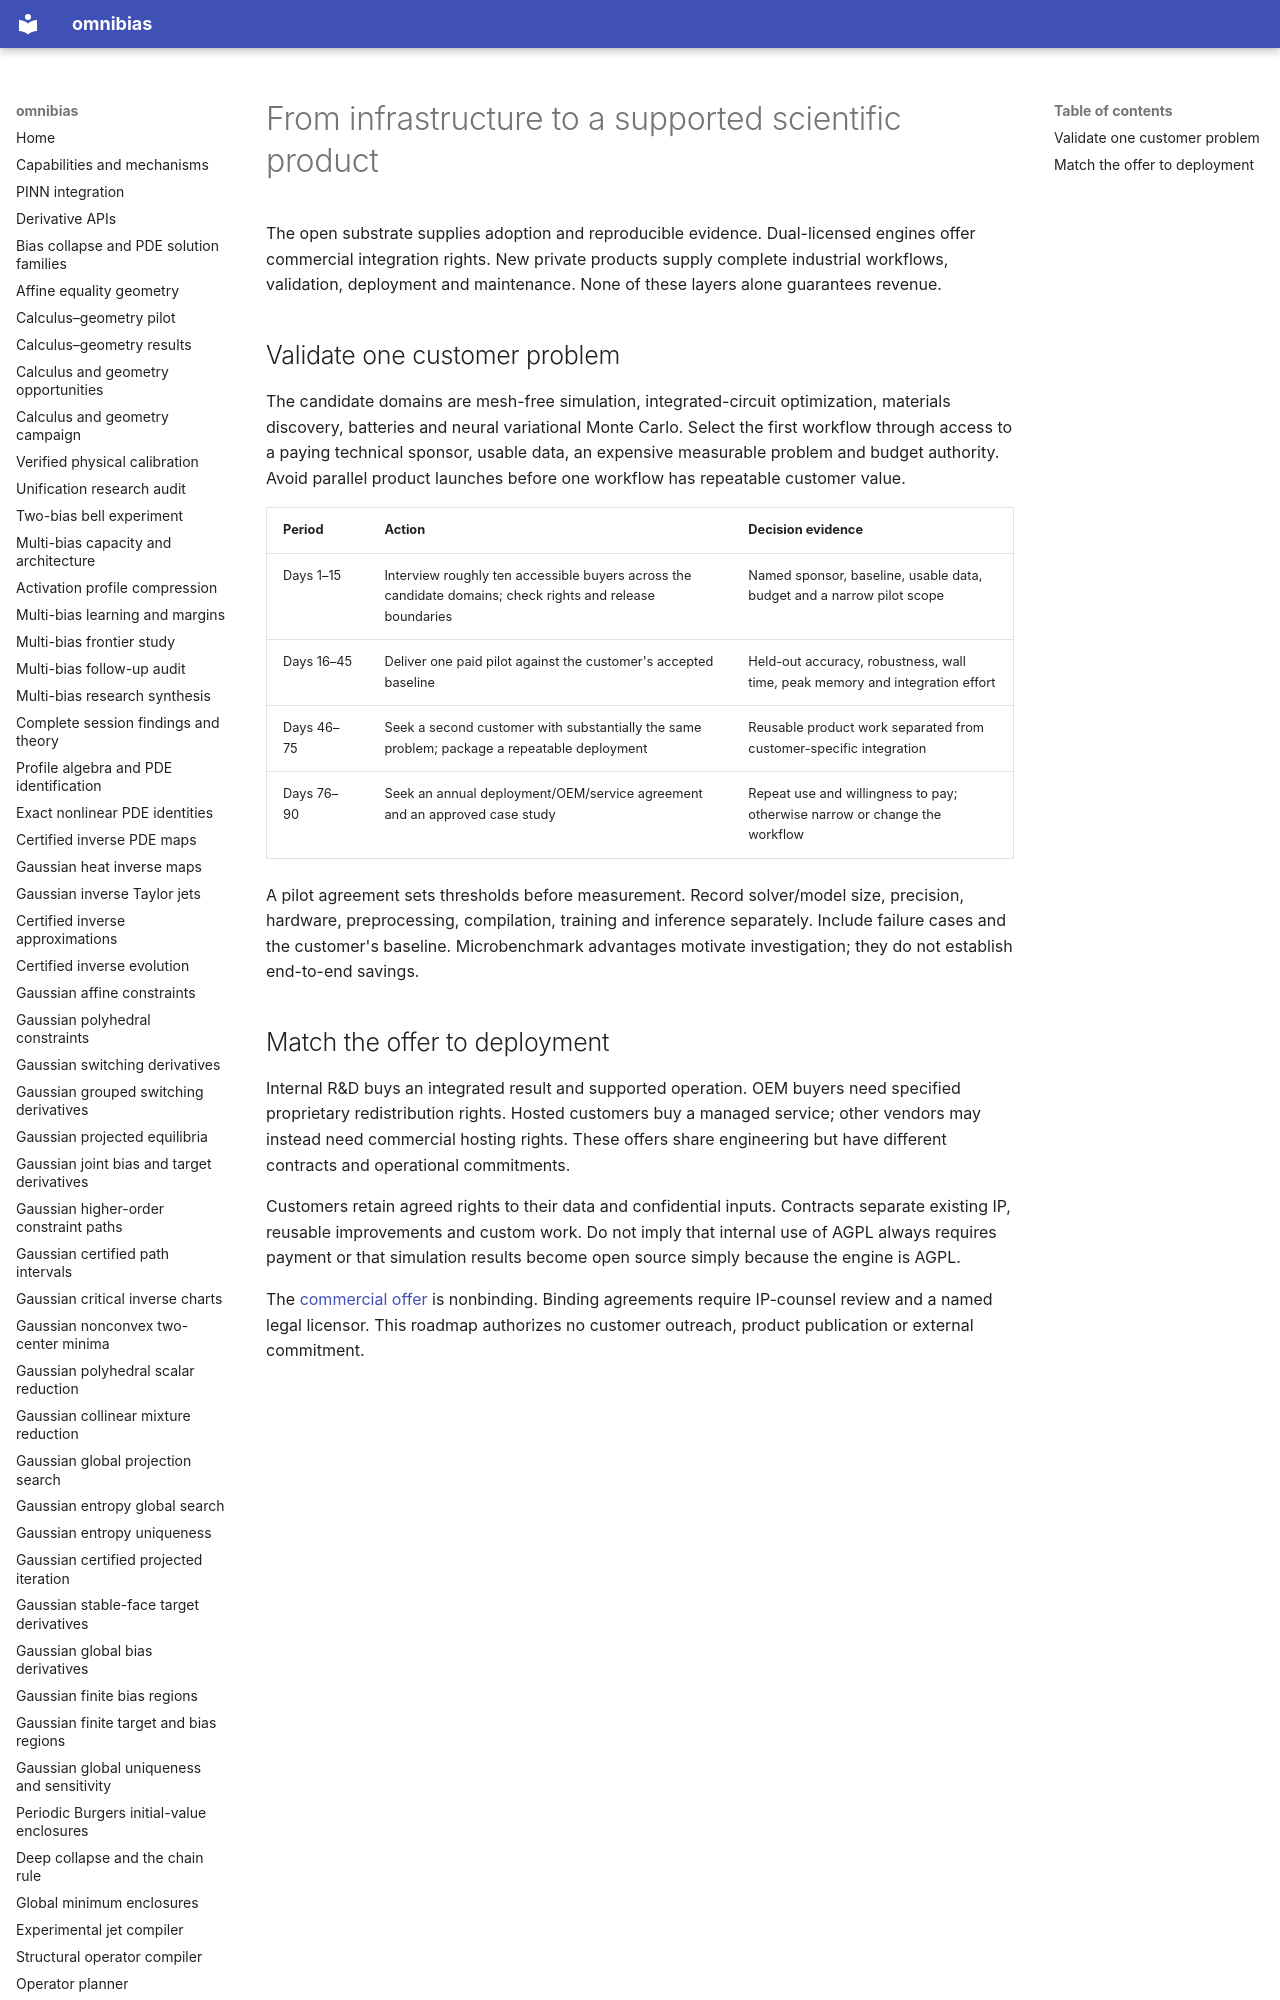

repository: derivon-ai/omnibias · page: commercial-strategy/index.html · generator: mkdocs

# From infrastructure to a supported scientific product

The open substrate supplies adoption and reproducible evidence. Dual-licensed
engines offer commercial integration rights. New private products supply complete
industrial workflows, validation, deployment and maintenance. None of these
layers alone guarantees revenue.
